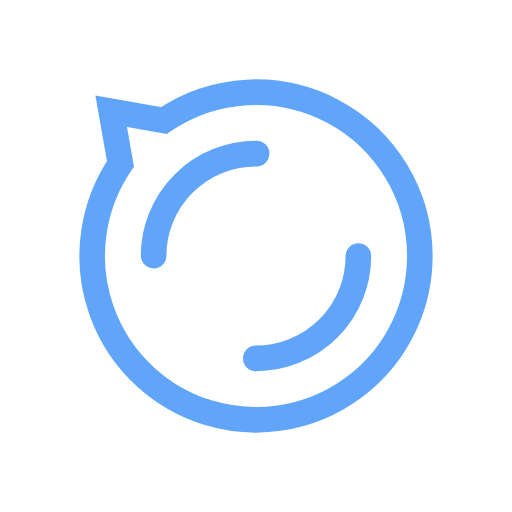
t = 0.00 s
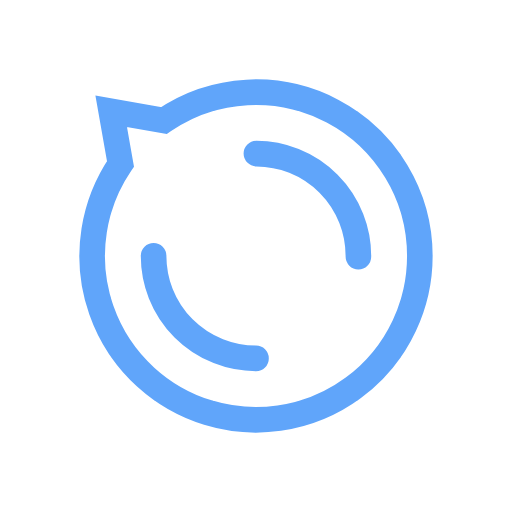
t = 0.25 s
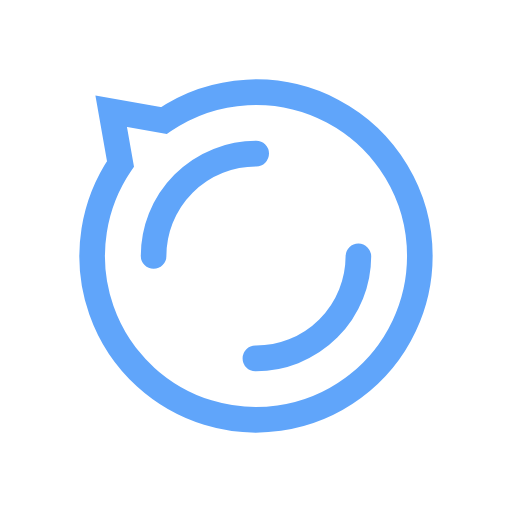
t = 0.50 s
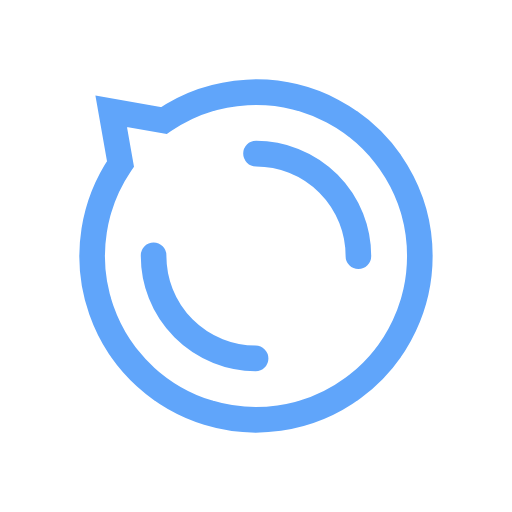
t = 0.75 s

The animated SVG that drew these frames (rendered in a browser with its animation timeline set to each time). Animation: 1 SMIL element (animateTransform=1); one cycle of 1.00 s, repeats indefinitely.

<svg xmlns="http://www.w3.org/2000/svg" viewBox="0 0 100 100" preserveAspectRatio="xMidYMid"
  width="200" height="200"
  style="shape-rendering: auto; display: block; background: rgba(255, 255, 255, 0);"
  xmlns:xlink="http://www.w3.org/1999/xlink">
  <g>
    <path fill="none" stroke="#60a5fa" stroke-width="5"
      d="M82 50A32 32 0 1 1 23.533421623214014 32.01333190873183 L21.71572875253809 21.7157287525381 L32.013331908731814 23.53342162321403 A32 32 0 0 1 82 50"></path>
    <circle stroke-linecap="round" fill="none"
      stroke-dasharray="31.41592653589793 31.41592653589793" stroke="#60a5fa" stroke-width="5"
      r="20" cy="50" cx="50">
      <animateTransform values="0 50 50;360 50 50" keyTimes="0;1" dur="1s" repeatCount="indefinite"
        type="rotate" attributeName="transform"></animateTransform>
    </circle>
    <g></g>
  </g><!-- [ldio] generated by https://loading.io -->
</svg>